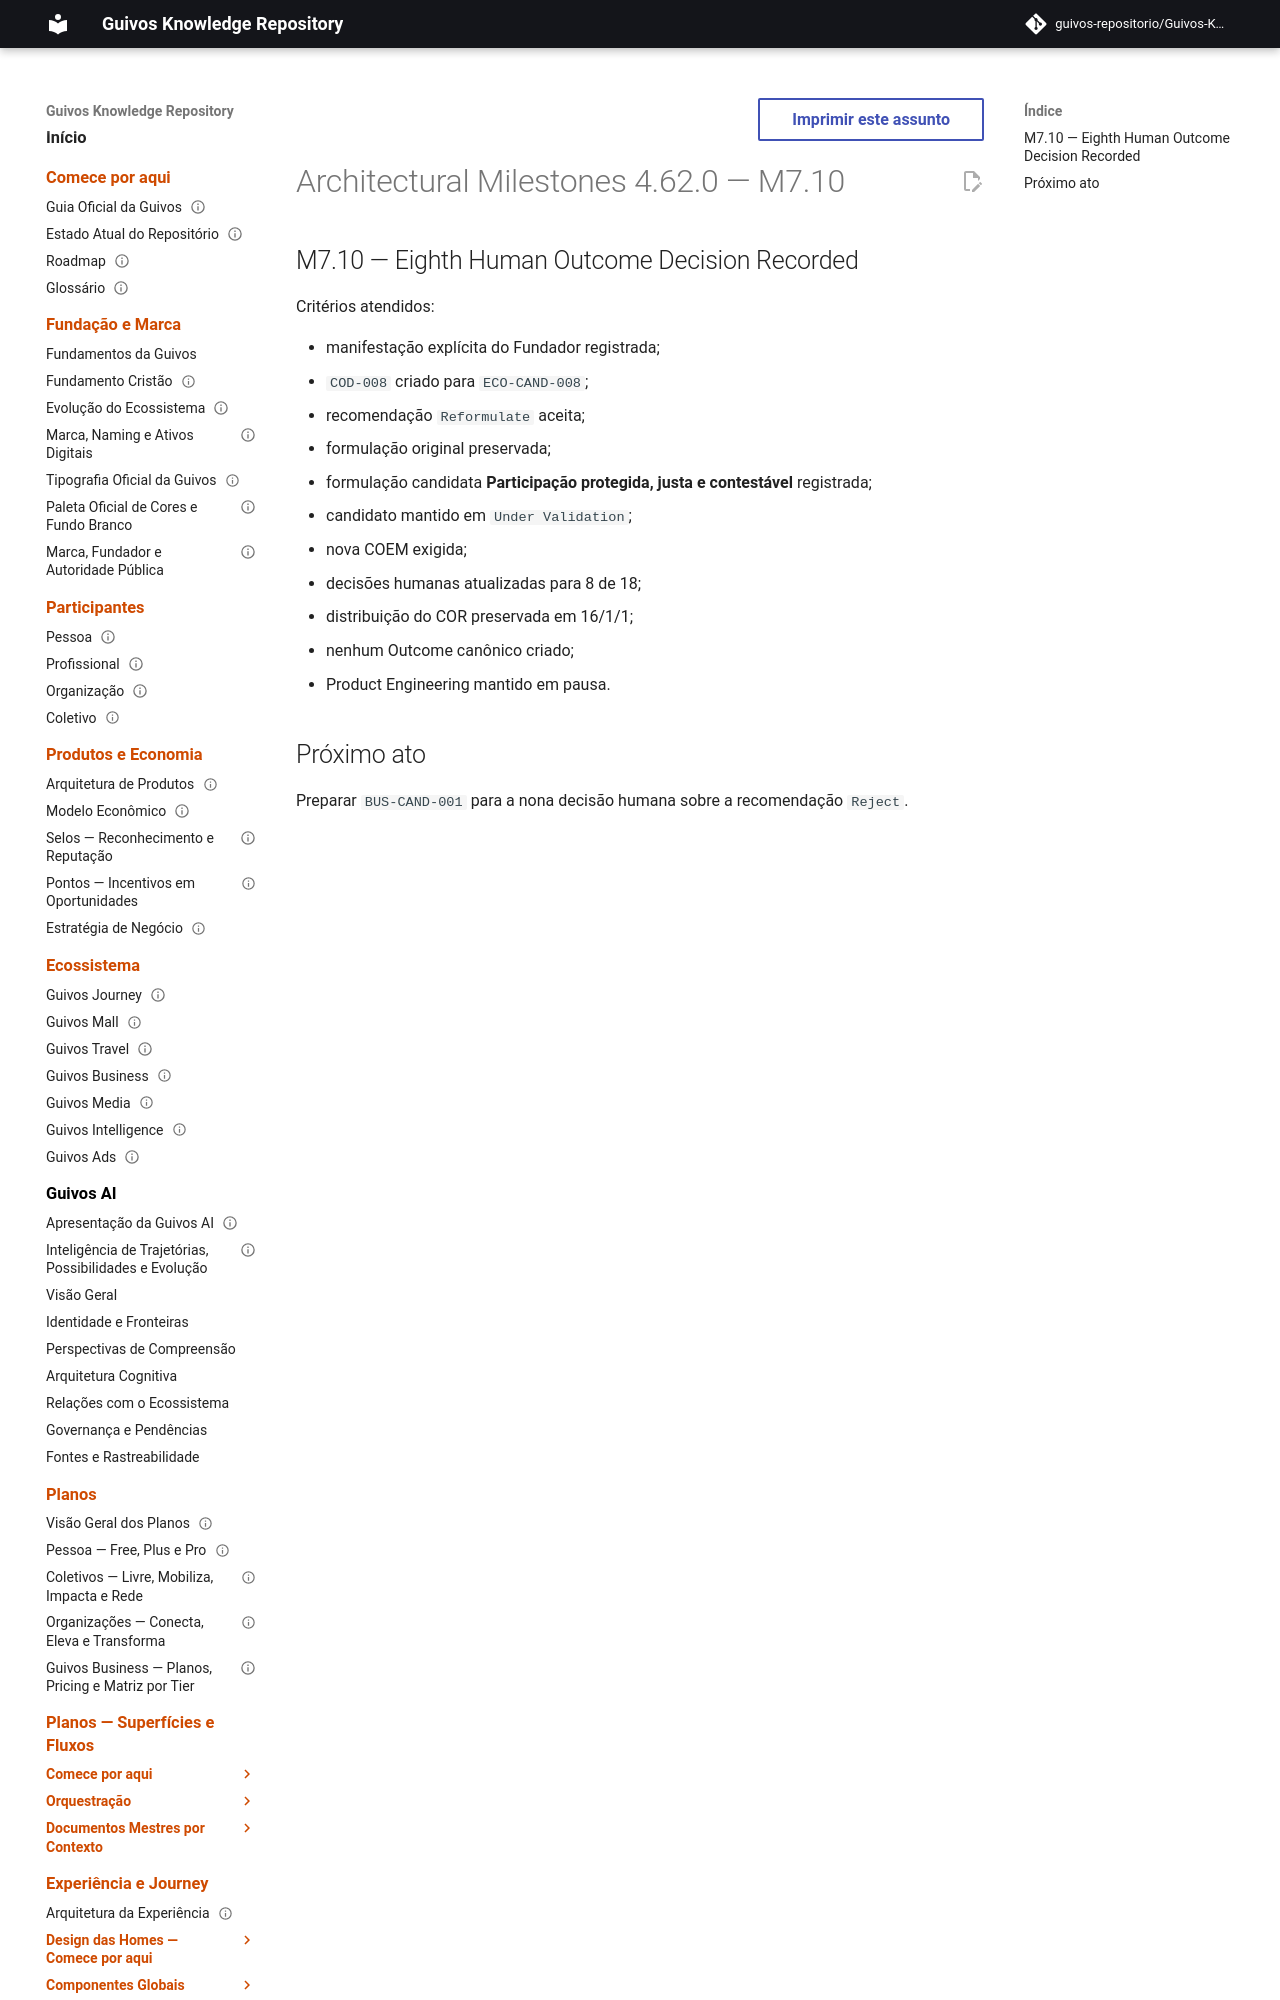

repository: guivos-repositorio/Guivos-Knowledge-Repository · page: project/architectural-milestones-4.62.0/index.html · generator: mkdocs

---
id: GKR-ARCHITECTURAL-MILESTONES-4.62.0
title: Architectural Milestones 4.62.0 — M7.10
status: historical
version: 4.62.0
owner: Guivos
last_updated: 2026-07-25
depends_on:
  - GKR-STATE-001
related:
  - ROADMAP-11.64.0
  - BA-STR-002-CODR-001
  - COD-008
  - M7.10
normative: false
---

# Architectural Milestones 4.62.0 — M7.10
